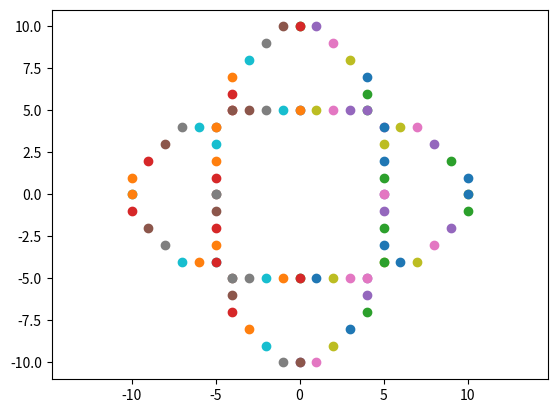

Here is the Python script that generated this plot:
import matplotlib.pyplot as plt

def draw_ellipse(a, b):
    x = 0
    y = b
    a_squared = a * a
    b_squared = b * b
    d1 = b_squared - (a_squared * b) + (0.25 * a_squared)
    
    plot_points(x, y)

    while a_squared * (y - 0.5) > b_squared * (x + 1):
        if d1 < 0:
            d1 += b_squared * (2 * x + 3)
        else:
            d1 += (b_squared * (2 * x + 3)) + (a_squared * (-2 * y + 2))
            y -= 1
        x += 1
        plot_points(x, y)

    d2 = (b_squared * (x + 0.5) * (x + 0.5)) + (a_squared * (y - 1) * (y - 1)) - (a_squared * b_squared)

    while y > 0:
        if d2 < 0:
            d2 += b_squared * (2 * x + 2) + a_squared * (-2 * y + 3)
            x += 1
        else:
            d2 += a_squared * (-2 * y + 3)
        y -= 1
        plot_points(x, y)

    plt.axis('equal')
    plt.show()

def plot_points(x, y):
    # Plot the points in all eight octants
    plt.scatter(x, y)
    plt.scatter(-x, y)
    plt.scatter(x, -y)
    plt.scatter(-x, -y)
    plt.scatter(y, x)
    plt.scatter(-y, x)
    plt.scatter(y, -x)
    plt.scatter(-y, -x)

a = 10  # Semi-major axis
b = 5   # Semi-minor axis
draw_ellipse(a, b)
